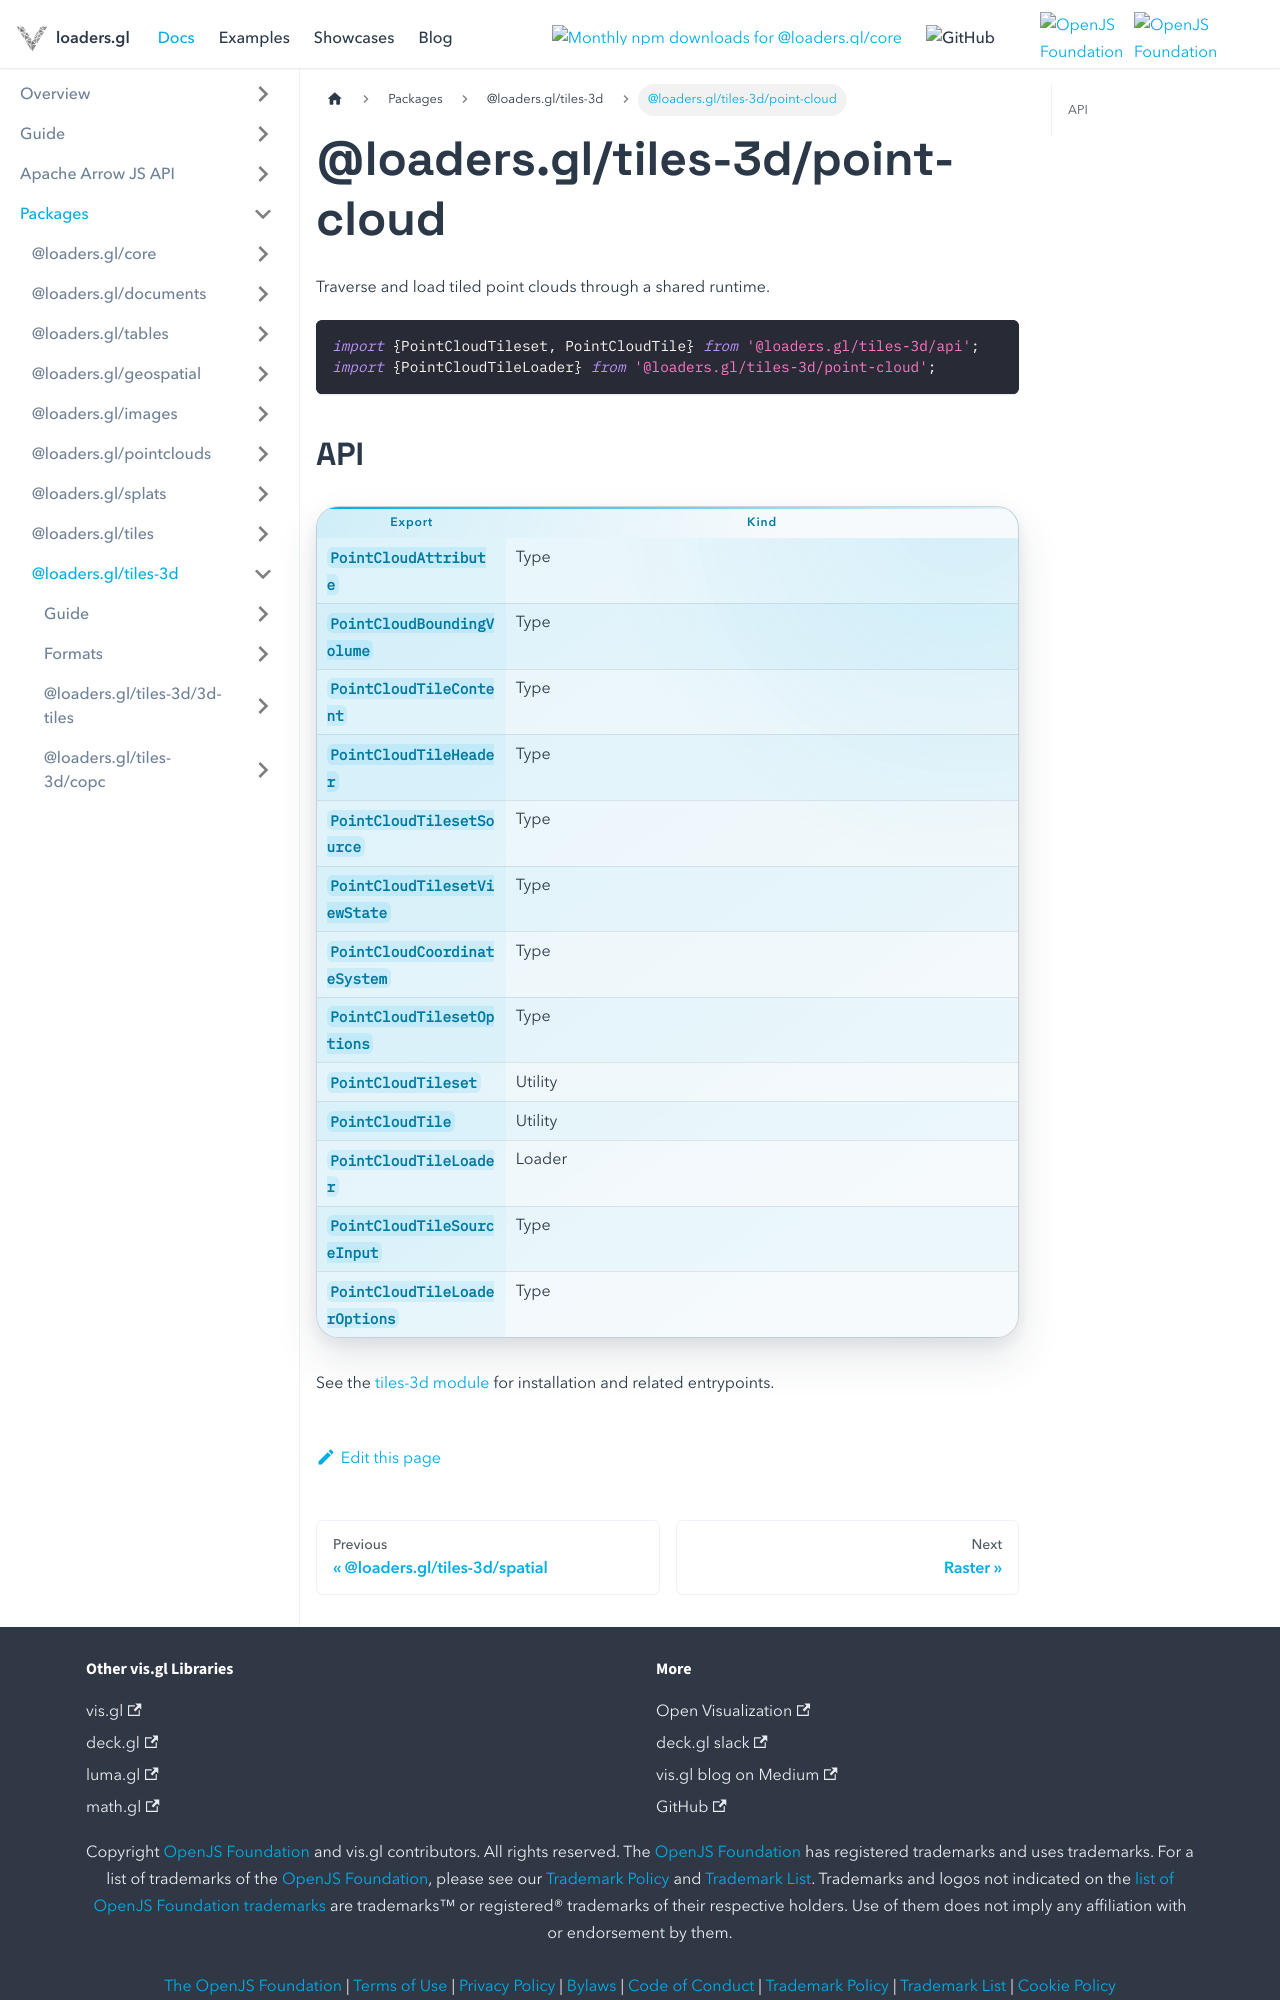

repository: visgl/loaders.gl · page: docs/modules/tiles-3d/point-cloud.html · generator: docusaurus

# @loaders.gl/tiles-3d/point-cloud

Traverse and load tiled point clouds through a shared runtime.

```typescript
import {PointCloudTileset, PointCloudTile} from '@loaders.gl/tiles-3d/api';
import {PointCloudTileLoader} from '@loaders.gl/tiles-3d/point-cloud';
```
